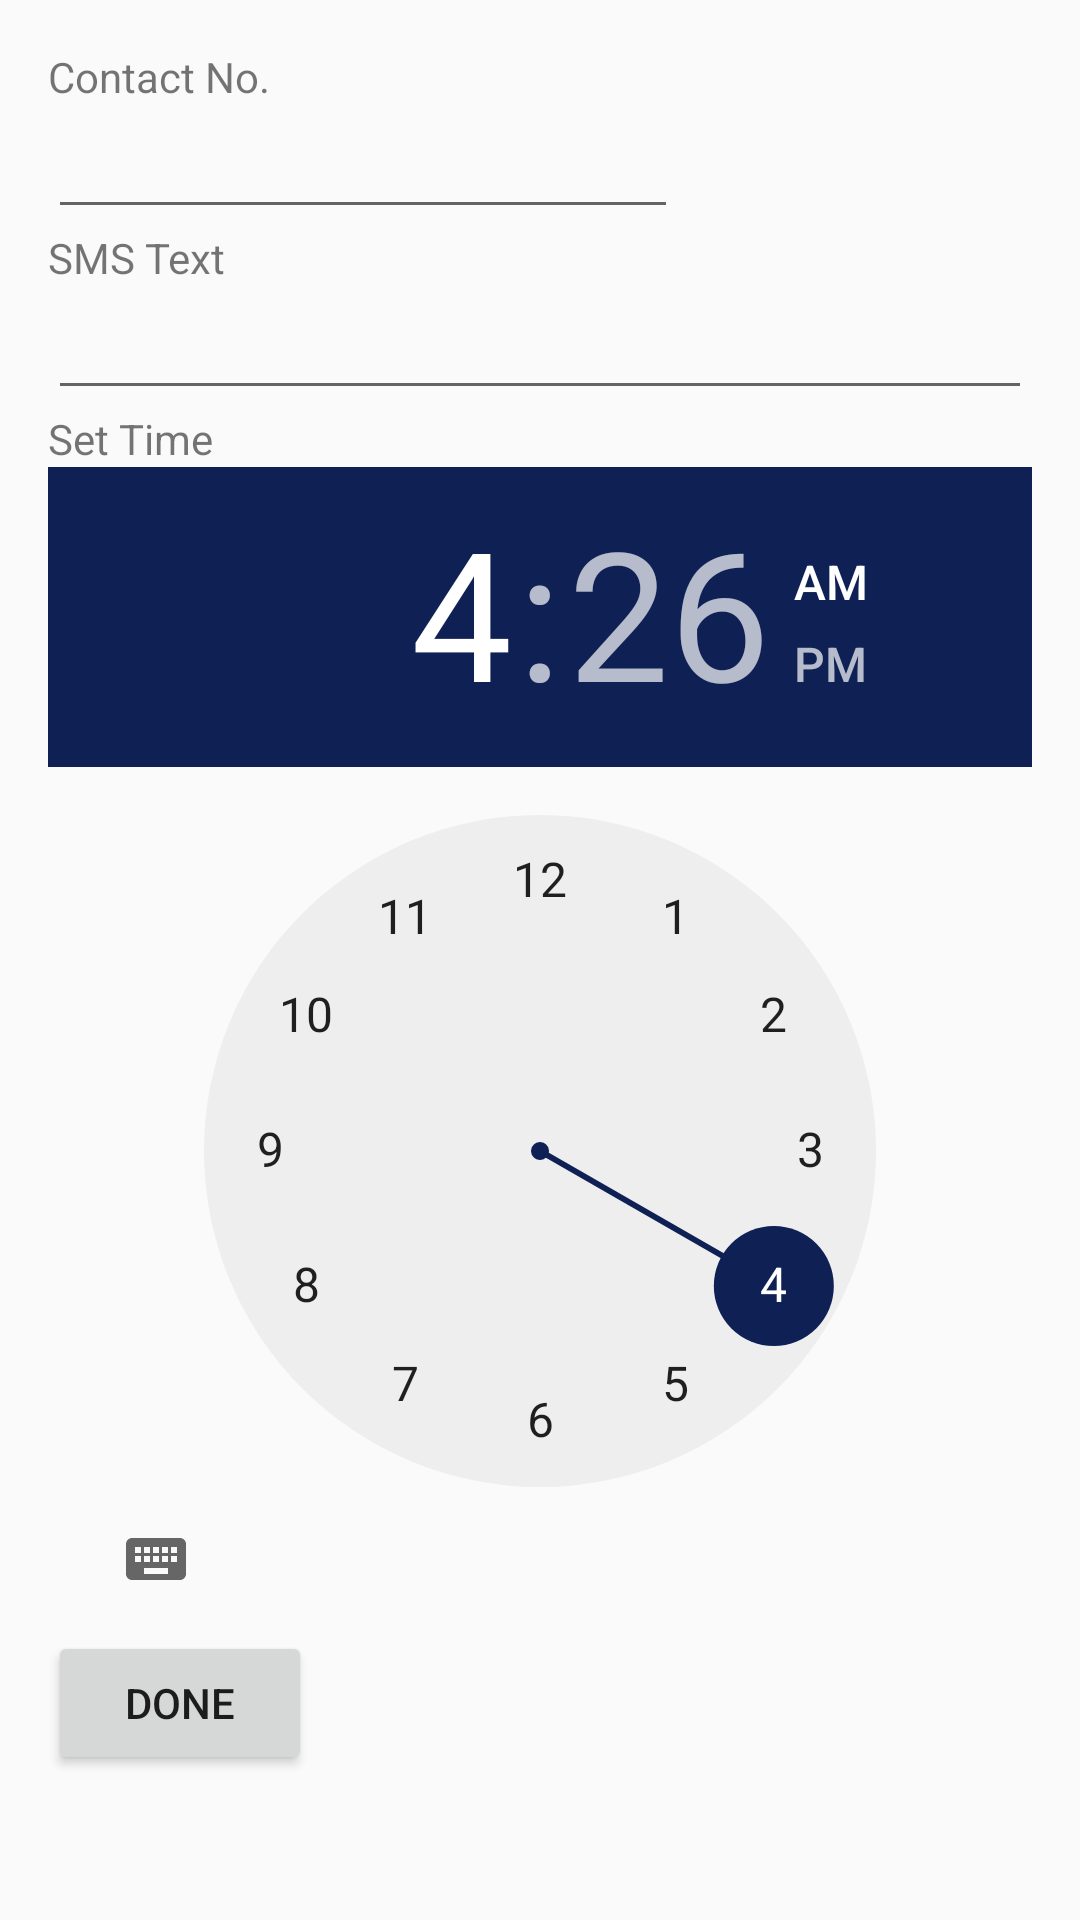

The Android layout XML behind this screen, and the referenced resources:
<!-- AndroidManifest.xml: application theme AppTheme -->
<!-- res/layout/content_sms_scheduling_acivity.xml -->
<LinearLayout xmlns:android="http://schemas.android.com/apk/res/android"
    xmlns:tools="http://schemas.android.com/tools"
    android:layout_width="match_parent"
    android:layout_height="match_parent"
    xmlns:app="http://schemas.android.com/apk/res-auto"
    android:paddingBottom="@dimen/activity_vertical_margin"
    android:paddingLeft="@dimen/activity_horizontal_margin"
    android:paddingRight="@dimen/activity_horizontal_margin"
    android:paddingTop="@dimen/activity_vertical_margin"
    android:orientation="vertical"
    app:layout_behavior="@string/appbar_scrolling_view_behavior"
    tools:context="com.mayankattri.mc_project_2.SmsSchedulingAcivity"
    tools:showIn="@layout/activity_sms_scheduling_acivity">

    <TextView
        android:layout_width="wrap_content"
        android:layout_height="wrap_content"
        android:text="Contact No."
        android:id="@+id/TV_contact" />

    <EditText
        android:layout_width="wrap_content"
        android:layout_height="wrap_content"
        android:inputType="phone"
        android:ems="10"
        android:id="@+id/ET_contact" />

    <TextView
        android:layout_width="wrap_content"
        android:layout_height="wrap_content"
        android:text="SMS Text"
        android:id="@+id/TV_smsText" />

    <EditText
        android:layout_width="match_parent"
        android:layout_height="wrap_content"
        android:inputType="textMultiLine"
        android:ems="10"
        android:id="@+id/ET_smsText" />

    <TextView
        android:layout_width="wrap_content"
        android:layout_height="wrap_content"
        android:text="Set Time"
        android:id="@+id/TV_date" />

    <TimePicker
        android:layout_width="match_parent"
        android:layout_height="wrap_content"
        android:id="@+id/timePicker" />

    <Button
        android:layout_width="wrap_content"
        android:layout_height="wrap_content"
        android:text="Done"
        android:id="@+id/B_done" />


</LinearLayout>
<!-- res/layout/activity_sms_scheduling_acivity.xml (included above) -->
<?xml version="1.0" encoding="utf-8"?>
<android.support.design.widget.CoordinatorLayout xmlns:android="http://schemas.android.com/apk/res/android"
    xmlns:app="http://schemas.android.com/apk/res-auto"
    xmlns:tools="http://schemas.android.com/tools"
    android:layout_width="match_parent"
    android:layout_height="match_parent"
    android:fitsSystemWindows="true"
    tools:context="com.mayankattri.mc_project_2.SmsSchedulingAcivity">

    <include layout="@layout/toolbar" />

    <include layout="@layout/content_sms_scheduling_acivity" />

</android.support.design.widget.CoordinatorLayout>
<!-- res/layout/toolbar.xml (included above) -->
<android.support.design.widget.AppBarLayout android:layout_width="match_parent"
    android:layout_height="wrap_content"
    xmlns:app="http://schemas.android.com/apk/res-auto"
    android:theme="@style/AppTheme.AppBarOverlay"
    xmlns:android="http://schemas.android.com/apk/res/android">

    <android.support.v7.widget.Toolbar
        android:id="@+id/toolbar"
        android:layout_width="match_parent"
        android:layout_height="?attr/actionBarSize"
        android:background="?attr/colorPrimary"
        app:popupTheme="@style/AppTheme.PopupOverlay" />

</android.support.design.widget.AppBarLayout>
<!-- resources referenced by this layout -->
<resources>
  <dimen name="activity_horizontal_margin">16dp</dimen>
  <dimen name="activity_vertical_margin">16dp</dimen>
  <style name="AppTheme.AppBarOverlay" parent="ThemeOverlay.AppCompat.Dark.ActionBar" />
  <style name="AppTheme.PopupOverlay" parent="ThemeOverlay.AppCompat.Light" />
  <style name="AppTheme" parent="Theme.AppCompat.Light.DarkActionBar">
          
          <item name="colorPrimary">@color/colorPrimary</item>
          <item name="colorPrimaryDark">@color/colorPrimaryDark</item>
          <item name="colorAccent">@color/colorAccent</item>
      </style>
  <color name="colorPrimary">#1a1b1a</color>
  <color name="colorPrimaryDark">#040504</color>
  <color name="colorAccent">#0e2054</color>
</resources>
